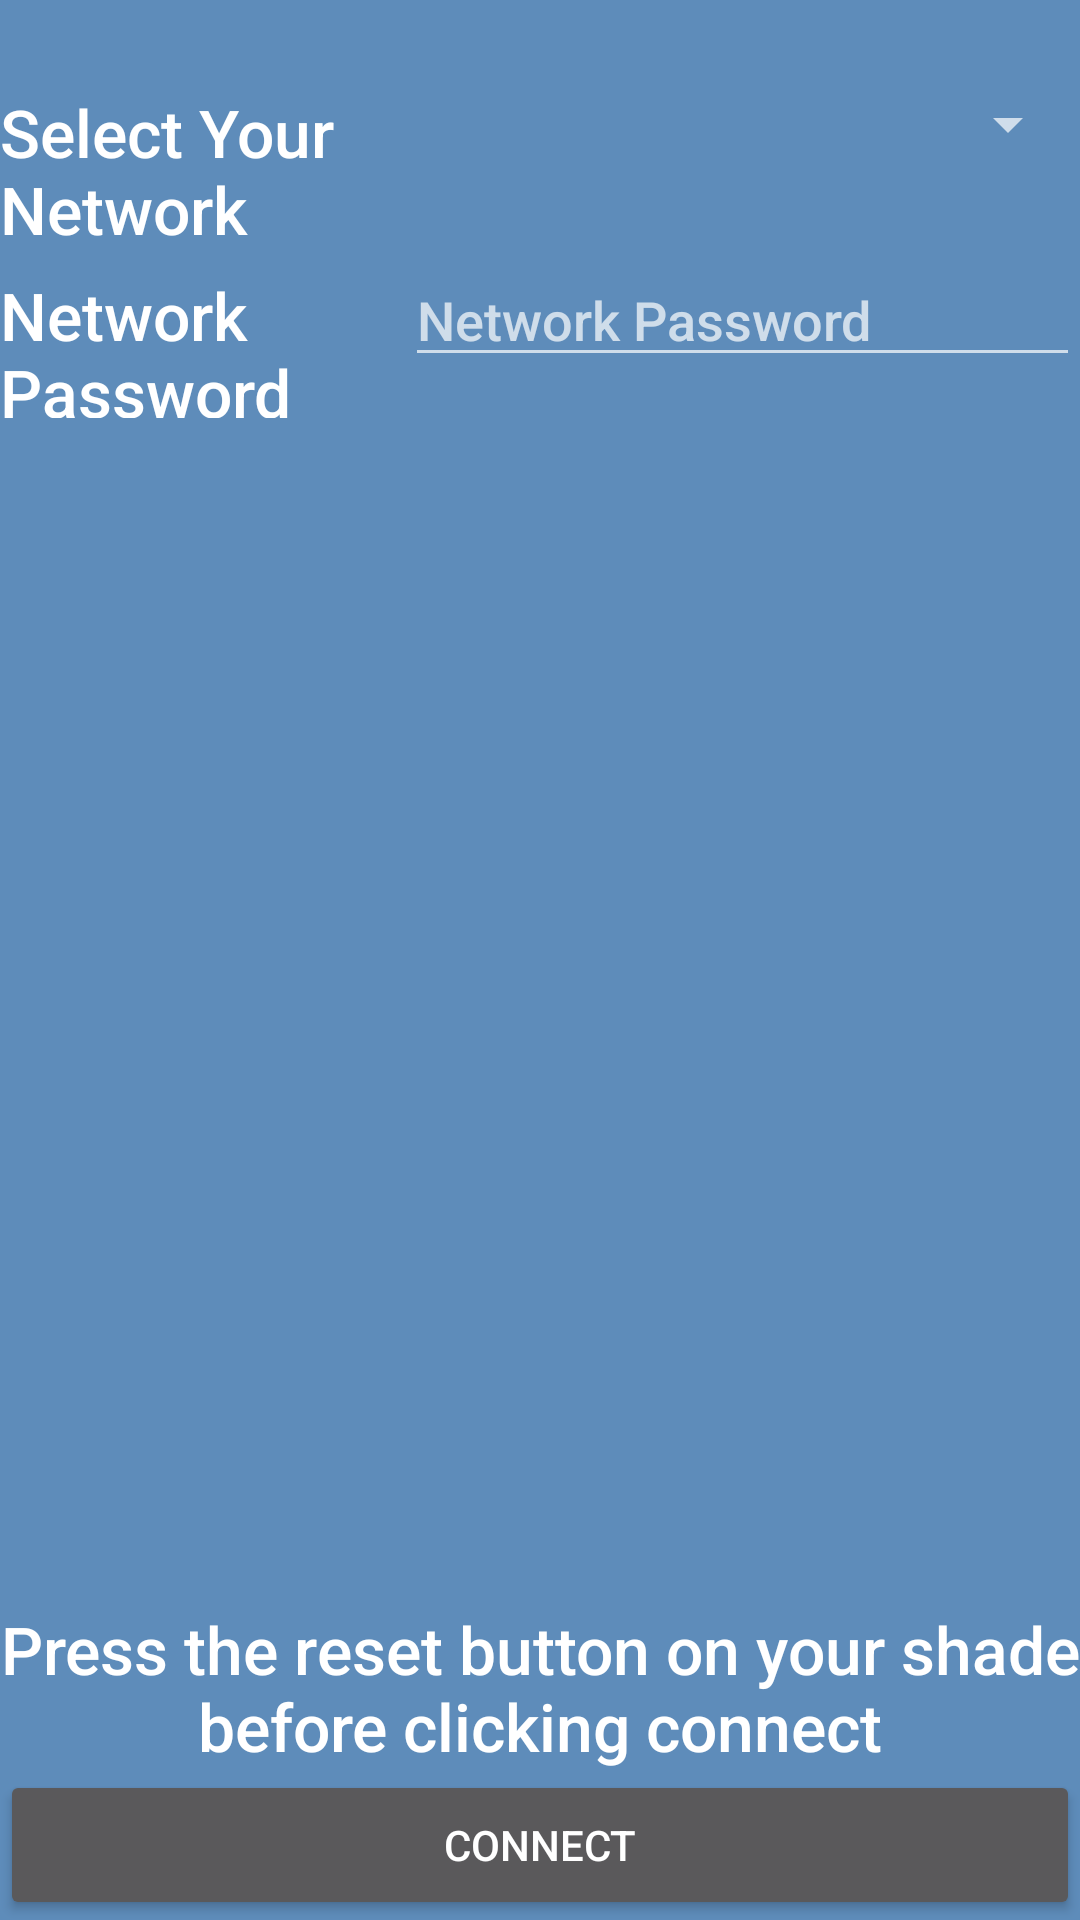

Layout XML and referenced resources for this Android screen:
<!-- AndroidManifest.xml: application theme AppTheme -->
<!-- res/layout/connect_shade.xml -->
<?xml version="1.0" encoding="utf-8"?>

<LinearLayout xmlns:android="http://schemas.android.com/apk/res/android"
    android:orientation="vertical"
    android:layout_width="fill_parent"
    android:layout_height="fill_parent">

    <LinearLayout
        android:id="@+id/create_shade_loading_linearl"
        android:layout_width="fill_parent"
        android:layout_height="fill_parent"
        android:visibility="gone"
        android:orientation="vertical">

        <TextView
            android:layout_width="fill_parent"
            android:layout_height="wrap_content"
            android:text="@string/creating_shade"
            android:textAppearance="?android:attr/textAppearanceLarge"
            android:gravity="center"
            android:padding="10dp"
            android:layout_gravity="center_vertical" />

        <ProgressBar
            android:id="@+id/create_shade_progress_bar"
            android:layout_width="fill_parent"
            android:layout_height="wrap_content"
            android:background="#000000"
            android:visibility="visible" />
    </LinearLayout>

    <TextView
        android:id="@+id/textViewShadeName"
        android:layout_width="fill_parent"
        android:layout_height="wrap_content"
        android:text=""
        android:textAppearance="?android:attr/textAppearanceLarge"
        android:gravity="center"/>

    <LinearLayout
        android:id="@+id/network_for_shade_linear_layout"
        android:layout_width="fill_parent"
        android:layout_height="wrap_content">

        <TextView
            android:id="@+id/network_for_shade_text_view"
            android:layout_width="0dip"
            android:layout_height="wrap_content"
            android:text="@string/select_network"
            android:textAppearance="?android:attr/textAppearanceLarge"
            android:layout_weight="0.7"/>

        <Spinner
            android:id="@+id/spinner_networks"
            android:layout_width="0dip"
            android:layout_height="wrap_content"
            android:layout_weight="1"/>

    </LinearLayout>

    <LinearLayout
        android:layout_width="fill_parent"
        android:layout_height="wrap_content">

        <TextView
            android:id="@+id/network_password_text_view"
            android:layout_width="0dip"
            android:layout_height="wrap_content"
            android:text="@string/network_password"
            android:textAppearance="?android:attr/textAppearanceLarge"
            android:layout_weight="0.6"/>

        <EditText
            android:password="true"
            android:id="@+id/network_password_edit_text"
            android:layout_width="0dp"
            android:layout_height="wrap_content"
            android:layout_weight="1"
            android:hint="@string/network_password_hint"/>

    </LinearLayout>

    <LinearLayout
        android:layout_width="fill_parent"
        android:layout_height="fill_parent"
        android:gravity="bottom"
        android:orientation="vertical">

        <TextView
            android:id="@+id/textViewConnectShade"
            android:layout_width="fill_parent"
            android:layout_height="wrap_content"
            android:text="Press the reset button on your shade before clicking connect"
            android:textAppearance="?android:attr/textAppearanceLarge"
            android:gravity="center"/>

        <Button
            android:id="@+id/connect_shade_bttn"
            android:layout_width="fill_parent"
            android:layout_height="50dp"
            android:text="@string/connect"/>

    </LinearLayout>

</LinearLayout>
<!-- resources referenced by this layout -->
<resources>
  <string name="connect">Connect</string>
  <string name="creating_shade">Please stand by while we set up your shade.</string>
  <string name="network_password">Network Password</string>
  <string name="network_password_hint">Network Password</string>
  <string name="select_network">Select Your Network</string>
  <style name="AppTheme" parent="Theme.AppCompat">
          <item name="windowActionBar">false</item>
          <item name="android:windowNoTitle">false</item>
  
          <item name="android:windowTitleSize">60dip</item>
          <item name="android:windowTitleBackgroundStyle">@style/CustomWindowTitleBackground</item>
  
          
          
          
          
  
          <item name="android:windowBackground">@color/colorPrimaryDark</item>
          <item name="android:fontFamily">sans-serif-medium</item>
  
          
      </style>
  <style name="CustomWindowTitleBackground">
          <item name="android:background">@color/colorPrimaryDark</item>
      </style>
  <color name="colorPrimaryDark">#5e8cba</color>
</resources>
